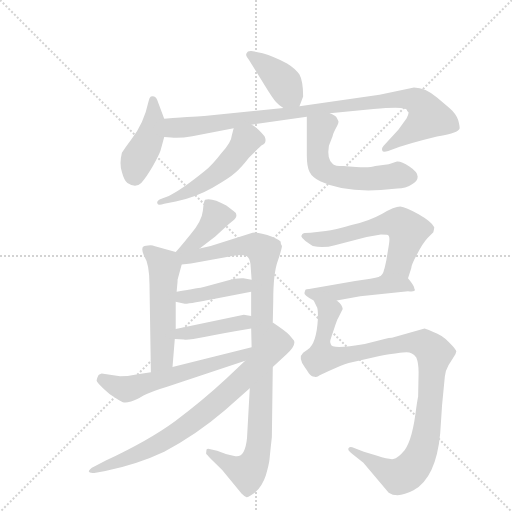
t = 0.00 s
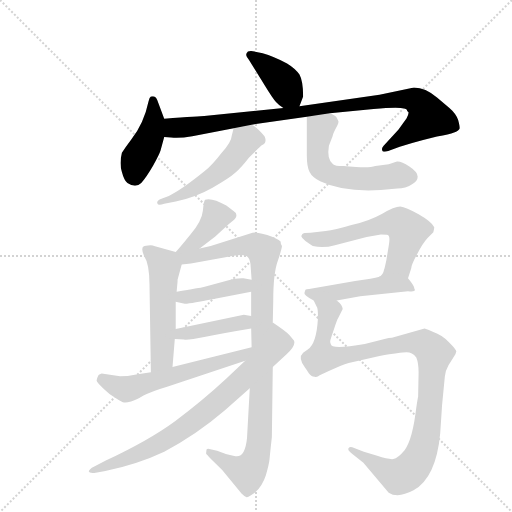
t = 2.25 s
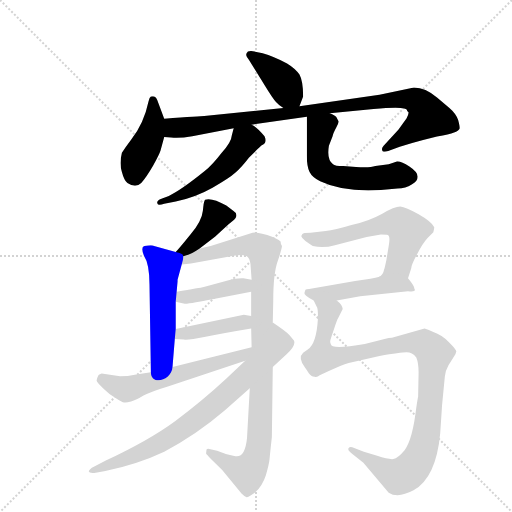
t = 4.50 s
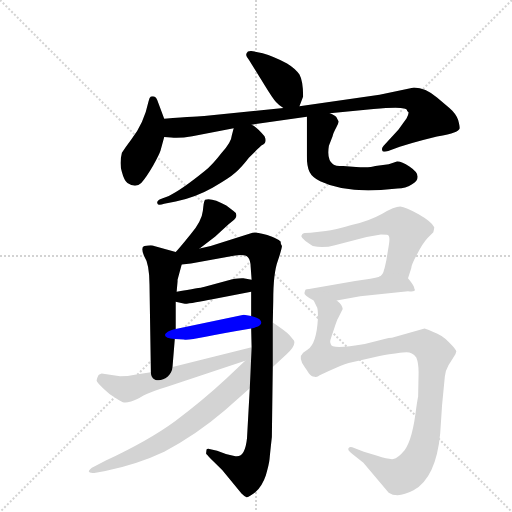
t = 6.74 s
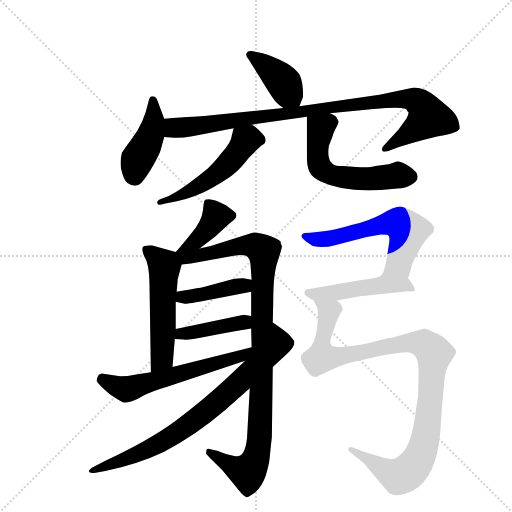
t = 8.99 s
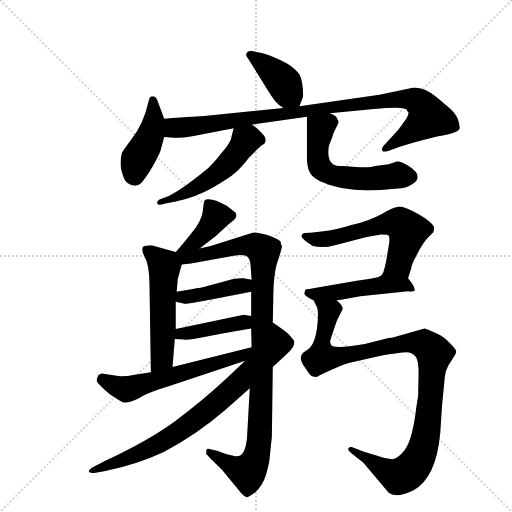
t = 11.24 s

The animated SVG that drew these frames (rendered in a browser with its animation timeline set to each time). Animation: 15 CSS @keyframes rules; one cycle of 11.24 s.

<svg version="1.1" viewBox="0 0 1024 1024" xmlns="http://www.w3.org/2000/svg">
  <g stroke="lightgray" stroke-dasharray="1,1" stroke-width="1" transform="scale(4, 4)">
    <line x1="0" y1="0" x2="256" y2="256"></line>
    <line x1="256" y1="0" x2="0" y2="256"></line>
    <line x1="128" y1="0" x2="128" y2="256"></line>
    <line x1="0" y1="128" x2="256" y2="128"></line>
  </g>
  <g transform="scale(0.92, -0.92) translate(60, -900)">
    <style type="text/css">
      
        @keyframes keyframes0 {
          from {
            stroke: blue;
            stroke-dashoffset: 402;
            stroke-width: 128;
          }
          57% {
            animation-timing-function: step-end;
            stroke: blue;
            stroke-dashoffset: 0;
            stroke-width: 128;
          }
          to {
            stroke: black;
            stroke-width: 1024;
          }
        }
        #make-me-a-hanzi-animation-0 {
          animation: keyframes0 0.5771484375s both;
          animation-delay: 0s;
          animation-timing-function: linear;
        }
      
        @keyframes keyframes1 {
          from {
            stroke: blue;
            stroke-dashoffset: 430;
            stroke-width: 128;
          }
          58% {
            animation-timing-function: step-end;
            stroke: blue;
            stroke-dashoffset: 0;
            stroke-width: 128;
          }
          to {
            stroke: black;
            stroke-width: 1024;
          }
        }
        #make-me-a-hanzi-animation-1 {
          animation: keyframes1 0.5999348958333334s both;
          animation-delay: 0.5771484375s;
          animation-timing-function: linear;
        }
      
        @keyframes keyframes2 {
          from {
            stroke: blue;
            stroke-dashoffset: 967;
            stroke-width: 128;
          }
          76% {
            animation-timing-function: step-end;
            stroke: blue;
            stroke-dashoffset: 0;
            stroke-width: 128;
          }
          to {
            stroke: black;
            stroke-width: 1024;
          }
        }
        #make-me-a-hanzi-animation-2 {
          animation: keyframes2 1.0369466145833333s both;
          animation-delay: 1.1770833333333335s;
          animation-timing-function: linear;
        }
      
        @keyframes keyframes3 {
          from {
            stroke: blue;
            stroke-dashoffset: 520;
            stroke-width: 128;
          }
          63% {
            animation-timing-function: step-end;
            stroke: blue;
            stroke-dashoffset: 0;
            stroke-width: 128;
          }
          to {
            stroke: black;
            stroke-width: 1024;
          }
        }
        #make-me-a-hanzi-animation-3 {
          animation: keyframes3 0.6731770833333334s both;
          animation-delay: 2.214029947916667s;
          animation-timing-function: linear;
        }
      
        @keyframes keyframes4 {
          from {
            stroke: blue;
            stroke-dashoffset: 570;
            stroke-width: 128;
          }
          65% {
            animation-timing-function: step-end;
            stroke: blue;
            stroke-dashoffset: 0;
            stroke-width: 128;
          }
          to {
            stroke: black;
            stroke-width: 1024;
          }
        }
        #make-me-a-hanzi-animation-4 {
          animation: keyframes4 0.7138671875s both;
          animation-delay: 2.8872070312500004s;
          animation-timing-function: linear;
        }
      
        @keyframes keyframes5 {
          from {
            stroke: blue;
            stroke-dashoffset: 398;
            stroke-width: 128;
          }
          56% {
            animation-timing-function: step-end;
            stroke: blue;
            stroke-dashoffset: 0;
            stroke-width: 128;
          }
          to {
            stroke: black;
            stroke-width: 1024;
          }
        }
        #make-me-a-hanzi-animation-5 {
          animation: keyframes5 0.5738932291666666s both;
          animation-delay: 3.6010742187500004s;
          animation-timing-function: linear;
        }
      
        @keyframes keyframes6 {
          from {
            stroke: blue;
            stroke-dashoffset: 534;
            stroke-width: 128;
          }
          63% {
            animation-timing-function: step-end;
            stroke: blue;
            stroke-dashoffset: 0;
            stroke-width: 128;
          }
          to {
            stroke: black;
            stroke-width: 1024;
          }
        }
        #make-me-a-hanzi-animation-6 {
          animation: keyframes6 0.6845703125s both;
          animation-delay: 4.174967447916667s;
          animation-timing-function: linear;
        }
      
        @keyframes keyframes7 {
          from {
            stroke: blue;
            stroke-dashoffset: 1028;
            stroke-width: 128;
          }
          77% {
            animation-timing-function: step-end;
            stroke: blue;
            stroke-dashoffset: 0;
            stroke-width: 128;
          }
          to {
            stroke: black;
            stroke-width: 1024;
          }
        }
        #make-me-a-hanzi-animation-7 {
          animation: keyframes7 1.0865885416666667s both;
          animation-delay: 4.859537760416667s;
          animation-timing-function: linear;
        }
      
        @keyframes keyframes8 {
          from {
            stroke: blue;
            stroke-dashoffset: 414;
            stroke-width: 128;
          }
          57% {
            animation-timing-function: step-end;
            stroke: blue;
            stroke-dashoffset: 0;
            stroke-width: 128;
          }
          to {
            stroke: black;
            stroke-width: 1024;
          }
        }
        #make-me-a-hanzi-animation-8 {
          animation: keyframes8 0.5869140625s both;
          animation-delay: 5.946126302083334s;
          animation-timing-function: linear;
        }
      
        @keyframes keyframes9 {
          from {
            stroke: blue;
            stroke-dashoffset: 418;
            stroke-width: 128;
          }
          58% {
            animation-timing-function: step-end;
            stroke: blue;
            stroke-dashoffset: 0;
            stroke-width: 128;
          }
          to {
            stroke: black;
            stroke-width: 1024;
          }
        }
        #make-me-a-hanzi-animation-9 {
          animation: keyframes9 0.5901692708333334s both;
          animation-delay: 6.533040364583334s;
          animation-timing-function: linear;
        }
      
        @keyframes keyframes10 {
          from {
            stroke: blue;
            stroke-dashoffset: 596;
            stroke-width: 128;
          }
          66% {
            animation-timing-function: step-end;
            stroke: blue;
            stroke-dashoffset: 0;
            stroke-width: 128;
          }
          to {
            stroke: black;
            stroke-width: 1024;
          }
        }
        #make-me-a-hanzi-animation-10 {
          animation: keyframes10 0.7350260416666666s both;
          animation-delay: 7.123209635416667s;
          animation-timing-function: linear;
        }
      
        @keyframes keyframes11 {
          from {
            stroke: blue;
            stroke-dashoffset: 785;
            stroke-width: 128;
          }
          72% {
            animation-timing-function: step-end;
            stroke: blue;
            stroke-dashoffset: 0;
            stroke-width: 128;
          }
          to {
            stroke: black;
            stroke-width: 1024;
          }
        }
        #make-me-a-hanzi-animation-11 {
          animation: keyframes11 0.8888346354166666s both;
          animation-delay: 7.858235677083334s;
          animation-timing-function: linear;
        }
      
        @keyframes keyframes12 {
          from {
            stroke: blue;
            stroke-dashoffset: 600;
            stroke-width: 128;
          }
          66% {
            animation-timing-function: step-end;
            stroke: blue;
            stroke-dashoffset: 0;
            stroke-width: 128;
          }
          to {
            stroke: black;
            stroke-width: 1024;
          }
        }
        #make-me-a-hanzi-animation-12 {
          animation: keyframes12 0.73828125s both;
          animation-delay: 8.7470703125s;
          animation-timing-function: linear;
        }
      
        @keyframes keyframes13 {
          from {
            stroke: blue;
            stroke-dashoffset: 483;
            stroke-width: 128;
          }
          61% {
            animation-timing-function: step-end;
            stroke: blue;
            stroke-dashoffset: 0;
            stroke-width: 128;
          }
          to {
            stroke: black;
            stroke-width: 1024;
          }
        }
        #make-me-a-hanzi-animation-13 {
          animation: keyframes13 0.64306640625s both;
          animation-delay: 9.4853515625s;
          animation-timing-function: linear;
        }
      
        @keyframes keyframes14 {
          from {
            stroke: blue;
            stroke-dashoffset: 1054;
            stroke-width: 128;
          }
          77% {
            animation-timing-function: step-end;
            stroke: blue;
            stroke-dashoffset: 0;
            stroke-width: 128;
          }
          to {
            stroke: black;
            stroke-width: 1024;
          }
        }
        #make-me-a-hanzi-animation-14 {
          animation: keyframes14 1.1077473958333333s both;
          animation-delay: 10.12841796875s;
          animation-timing-function: linear;
        }
      
    </style>
    
      <path d="M 481 770 L 515 715 Q 534 684 540 678 Q 545 672 556 665 C 581 648 583 647 591 669 L 599 690 Q 599 724 591 738 Q 582 751 564 762 Q 535 777 511 784 Q 487 790 485 789 Q 482 788 479 788 Q 475 784 475 781 Q 475 778 481 770 Z" fill="lightgray"></path>
    
      <path d="M 297 642 L 282 682 Q 278 693 268 690 Q 265 688 263 680 Q 253 632 225 596 Q 213 580 205 568 Q 199 544 205 526 Q 210 507 217 502 Q 235 490 247 502 Q 258 514 273 540 Q 287 566 289 573 L 297 602 C 303 625 303 625 297 642 Z" fill="lightgray"></path>
    
      <path d="M 556 665 L 384 648 Q 377 648 297 642 C 267 640 267 604 297 602 L 312 601 Q 331 599 358 604 L 448 621 L 487 629 L 607 646 L 657 654 L 752 663 Q 825 670 825 660 Q 825 658 826 658 L 828 656 Q 829 653 824 643 L 806 618 L 774 583 Q 769 578 771 573 Q 772 568 784 572 L 809 581 Q 863 597 890 603 Q 917 608 927 612 Q 937 615 939 620 Q 940 624 936 639 Q 931 653 917 665 L 890 688 Q 865 710 840 710 L 765 694 L 591 669 L 556 665 Z" fill="lightgray"></path>
    
      <path d="M 448 621 L 444 606 Q 443 591 422 568 Q 402 542 385 528 Q 333 486 307 474 L 291 468 Q 280 464 282 458 Q 283 452 297 457 L 322 462 Q 365 471 402 492 Q 439 513 452 525 Q 465 536 481 557 Q 506 582 509 584 Q 512 585 516 589 Q 519 597 515 604 Q 497 625 487 629 C 461 645 455 648 448 621 Z" fill="lightgray"></path>
    
      <path d="M 607 646 L 607 562 Q 607 538 613 526 Q 619 514 636 506 Q 686 482 768 487 L 804 490 Q 822 491 835 499 Q 848 506 848 516 Q 848 526 830 538 Q 812 550 803 549 L 785 543 L 756 539 Q 744 535 714 537 L 686 539 Q 668 539 664 543 Q 650 553 655 583 L 663 604 Q 664 610 671 623 Q 678 635 675 638 L 672 644 Q 671 648 657 654 C 630 668 607 676 607 646 Z" fill="lightgray"></path>
    
      <path d="M 374 360 L 408 386 L 431 407 Q 436 412 445 419 Q 454 425 454 432 Q 454 438 447 442 L 432 453 Q 401 471 386 466 Q 383 464 381 442 Q 379 420 354 390 Q 329 359 322 352 C 301 330 350 342 374 360 Z" fill="lightgray"></path>
    
      <path d="M 322 352 L 275 365 Q 271 369 254 365 Q 245 363 253 344 Q 265 326 265 281 L 268 91 C 268 61 313 72 315 102 L 320 163 L 322 185 L 322 244 L 324 266 L 326 288 L 326 292 L 335 325 C 341 347 341 347 322 352 Z" fill="lightgray"></path>
    
      <path d="M 397 -96 L 423 -122 L 465 -173 Q 472 -180 476 -181 Q 479 -182 495 -170 Q 510 -157 518 -133 Q 525 -109 526 -98 Q 527 -86 531 -50 L 533 102 L 533 199 L 534 246 Q 534 306 544 333 Q 553 360 553 365 Q 550 368 550 375 Q 544 381 521 389 Q 497 396 489 394 L 398 365 L 374 360 C 302 345 293 320 335 325 L 355 327 L 448 344 Q 473 348 479 341 Q 485 334 485 319 L 487 292 L 486 266 L 486 213 L 486 186 L 487 145 L 483 56 L 477 -52 Q 473 -92 455 -92 Q 451 -92 431 -87 L 412 -80 L 395 -76 Q 391 -75 389 -77 L 388 -86 Q 389 -88 397 -96 Z" fill="lightgray"></path>
    
      <path d="M 322 244 L 339 240 Q 345 239 366 243 Q 387 247 399 249 L 486 266 C 515 272 517 287 487 292 L 469 295 Q 465 296 445 293 L 383 276 Q 375 274 324 266 C 294 261 293 251 322 244 Z" fill="lightgray"></path>
    
      <path d="M 320 163 L 340 162 Q 347 160 387 168 Q 426 176 486 186 C 516 191 515 207 486 213 L 470 216 L 322 185 C 293 179 290 164 320 163 Z" fill="lightgray"></path>
    
      <path d="M 268 91 L 236 86 Q 217 82 201 82 L 161 88 L 156 86 Q 155 86 154 84 Q 150 76 150 73 Q 150 70 164 56 Q 178 42 192 34 Q 205 25 210 25 Q 214 24 225 27 Q 236 30 252 40 Q 268 49 305 60 L 473 116 C 504 126 516 152 487 145 L 315 102 L 268 91 Z" fill="lightgray"></path>
    
      <path d="M 533 102 L 563 130 Q 584 149 579 160 L 569 172 Q 560 181 533 199 L 473 116 L 431 76 Q 377 26 320.5 -15.5 Q 264 -57 170 -101 L 145 -114 Q 133 -120 133 -125 Q 134 -129 145 -128 L 169 -124 Q 240 -109 297 -82 Q 366 -46 429 8 L 483 56 L 533 102 Z" fill="lightgray"></path>
    
      <path d="M 827 295 L 834 317 Q 834 324 847 348 Q 859 371 869 382 L 882 395 Q 884 403 884 406 Q 878 418 850 434 Q 822 450 810 451 Q 798 451 770 435 Q 741 419 704 411 Q 668 400 648 398 L 615 394 Q 599 394 597 391 L 595 387 Q 595 384 604 376 Q 618 366 620 365 Q 644 360 668 367 L 737 385 L 768 390 Q 781 390 783 389 Q 789 387 785 365 L 780 335 Q 776 316 775 314 Q 773 301 763 298 C 740 279 818 266 827 295 Z" fill="lightgray"></path>
    
      <path d="M 842 270 L 841 272 Q 841 278 827 295 C 815 310 792 305 763 298 Q 753 295 712 289 L 612 272 Q 606 272 604 270 L 602 264 Q 599 258 622 247 L 672 247 L 723 256 L 827 267 Q 842 265 842 270 Z" fill="lightgray"></path>
    
      <path d="M 622 247 L 628 234 Q 632 230 631 206 Q 628 153 609 140 L 599 133 Q 587 122 603 101 Q 606 97 611 89 Q 616 81 624 81 Q 629 79 635 84 L 656 94 Q 682 106 698 111 L 765 126 Q 811 134 824 134 Q 836 134 845 123 Q 850 111 850 90 L 849 38 Q 848 34 845 14 Q 837 -55 820 -78 Q 805 -96 795 -98 Q 784 -99 760 -91 L 731 -82 L 710 -74 Q 701 -69 698 -74 Q 694 -78 706 -87 L 730 -106 L 785 -171 Q 805 -184 839 -166 Q 888 -139 897 -42 L 901 19 L 907 81 Q 908 94 915 106 L 930 130 L 932 136 Q 932 140 916 156 Q 900 172 882 178 Q 872 184 863 186 L 792 166 Q 786 166 776 163 L 733 152 Q 659 139 659 152 Q 657 157 658 159 Q 658 161 666 184 Q 673 206 675 208 L 685 228 Q 685 237 672 247 C 658 273 612 275 622 247 Z" fill="lightgray"></path>
    
    
      <clipPath id="make-me-a-hanzi-clip-0">
        <path d="M 481 770 L 515 715 Q 534 684 540 678 Q 545 672 556 665 C 581 648 583 647 591 669 L 599 690 Q 599 724 591 738 Q 582 751 564 762 Q 535 777 511 784 Q 487 790 485 789 Q 482 788 479 788 Q 475 784 475 781 Q 475 778 481 770 Z"></path>
      </clipPath>
      <path clip-path="url(#make-me-a-hanzi-clip-0)" d="M 483 781 L 549 729 L 584 678" fill="none" id="make-me-a-hanzi-animation-0" stroke-dasharray="274 548" stroke-linecap="round"></path>
    
      <clipPath id="make-me-a-hanzi-clip-1">
        <path d="M 297 642 L 282 682 Q 278 693 268 690 Q 265 688 263 680 Q 253 632 225 596 Q 213 580 205 568 Q 199 544 205 526 Q 210 507 217 502 Q 235 490 247 502 Q 258 514 273 540 Q 287 566 289 573 L 297 602 C 303 625 303 625 297 642 Z"></path>
      </clipPath>
      <path clip-path="url(#make-me-a-hanzi-clip-1)" d="M 272 682 L 275 641 L 268 609 L 236 545 L 232 517" fill="none" id="make-me-a-hanzi-animation-1" stroke-dasharray="302 604" stroke-linecap="round"></path>
    
      <clipPath id="make-me-a-hanzi-clip-2">
        <path d="M 556 665 L 384 648 Q 377 648 297 642 C 267 640 267 604 297 602 L 312 601 Q 331 599 358 604 L 448 621 L 487 629 L 607 646 L 657 654 L 752 663 Q 825 670 825 660 Q 825 658 826 658 L 828 656 Q 829 653 824 643 L 806 618 L 774 583 Q 769 578 771 573 Q 772 568 784 572 L 809 581 Q 863 597 890 603 Q 917 608 927 612 Q 937 615 939 620 Q 940 624 936 639 Q 931 653 917 665 L 890 688 Q 865 710 840 710 L 765 694 L 591 669 L 556 665 Z"></path>
      </clipPath>
      <path clip-path="url(#make-me-a-hanzi-clip-2)" d="M 305 609 L 320 622 L 632 664 L 822 685 L 851 677 L 872 645 L 778 576" fill="none" id="make-me-a-hanzi-animation-2" stroke-dasharray="839 1678" stroke-linecap="round"></path>
    
      <clipPath id="make-me-a-hanzi-clip-3">
        <path d="M 448 621 L 444 606 Q 443 591 422 568 Q 402 542 385 528 Q 333 486 307 474 L 291 468 Q 280 464 282 458 Q 283 452 297 457 L 322 462 Q 365 471 402 492 Q 439 513 452 525 Q 465 536 481 557 Q 506 582 509 584 Q 512 585 516 589 Q 519 597 515 604 Q 497 625 487 629 C 461 645 455 648 448 621 Z"></path>
      </clipPath>
      <path clip-path="url(#make-me-a-hanzi-clip-3)" d="M 505 596 L 472 593 L 433 541 L 401 513 L 340 479 L 290 460" fill="none" id="make-me-a-hanzi-animation-3" stroke-dasharray="392 784" stroke-linecap="round"></path>
    
      <clipPath id="make-me-a-hanzi-clip-4">
        <path d="M 607 646 L 607 562 Q 607 538 613 526 Q 619 514 636 506 Q 686 482 768 487 L 804 490 Q 822 491 835 499 Q 848 506 848 516 Q 848 526 830 538 Q 812 550 803 549 L 785 543 L 756 539 Q 744 535 714 537 L 686 539 Q 668 539 664 543 Q 650 553 655 583 L 663 604 Q 664 610 671 623 Q 678 635 675 638 L 672 644 Q 671 648 657 654 C 630 668 607 676 607 646 Z"></path>
      </clipPath>
      <path clip-path="url(#make-me-a-hanzi-clip-4)" d="M 615 639 L 636 617 L 630 583 L 633 545 L 651 524 L 726 511 L 809 519 L 833 516" fill="none" id="make-me-a-hanzi-animation-4" stroke-dasharray="442 884" stroke-linecap="round"></path>
    
      <clipPath id="make-me-a-hanzi-clip-5">
        <path d="M 374 360 L 408 386 L 431 407 Q 436 412 445 419 Q 454 425 454 432 Q 454 438 447 442 L 432 453 Q 401 471 386 466 Q 383 464 381 442 Q 379 420 354 390 Q 329 359 322 352 C 301 330 350 342 374 360 Z"></path>
      </clipPath>
      <path clip-path="url(#make-me-a-hanzi-clip-5)" d="M 392 459 L 410 430 L 406 422 L 369 378 L 332 359" fill="none" id="make-me-a-hanzi-animation-5" stroke-dasharray="270 540" stroke-linecap="round"></path>
    
      <clipPath id="make-me-a-hanzi-clip-6">
        <path d="M 322 352 L 275 365 Q 271 369 254 365 Q 245 363 253 344 Q 265 326 265 281 L 268 91 C 268 61 313 72 315 102 L 320 163 L 322 185 L 322 244 L 324 266 L 326 288 L 326 292 L 335 325 C 341 347 341 347 322 352 Z"></path>
      </clipPath>
      <path clip-path="url(#make-me-a-hanzi-clip-6)" d="M 262 354 L 297 323 L 293 127 L 272 99" fill="none" id="make-me-a-hanzi-animation-6" stroke-dasharray="406 812" stroke-linecap="round"></path>
    
      <clipPath id="make-me-a-hanzi-clip-7">
        <path d="M 397 -96 L 423 -122 L 465 -173 Q 472 -180 476 -181 Q 479 -182 495 -170 Q 510 -157 518 -133 Q 525 -109 526 -98 Q 527 -86 531 -50 L 533 102 L 533 199 L 534 246 Q 534 306 544 333 Q 553 360 553 365 Q 550 368 550 375 Q 544 381 521 389 Q 497 396 489 394 L 398 365 L 374 360 C 302 345 293 320 335 325 L 355 327 L 448 344 Q 473 348 479 341 Q 485 334 485 319 L 487 292 L 486 266 L 486 213 L 486 186 L 487 145 L 483 56 L 477 -52 Q 473 -92 455 -92 Q 451 -92 431 -87 L 412 -80 L 395 -76 Q 391 -75 389 -77 L 388 -86 Q 389 -88 397 -96 Z"></path>
      </clipPath>
      <path clip-path="url(#make-me-a-hanzi-clip-7)" d="M 329 347 L 360 342 L 473 367 L 494 366 L 513 352 L 505 -42 L 498 -90 L 478 -126 L 457 -120 L 393 -82" fill="none" id="make-me-a-hanzi-animation-7" stroke-dasharray="900 1800" stroke-linecap="round"></path>
    
      <clipPath id="make-me-a-hanzi-clip-8">
        <path d="M 322 244 L 339 240 Q 345 239 366 243 Q 387 247 399 249 L 486 266 C 515 272 517 287 487 292 L 469 295 Q 465 296 445 293 L 383 276 Q 375 274 324 266 C 294 261 293 251 322 244 Z"></path>
      </clipPath>
      <path clip-path="url(#make-me-a-hanzi-clip-8)" d="M 328 249 L 471 279 L 481 286" fill="none" id="make-me-a-hanzi-animation-8" stroke-dasharray="286 572" stroke-linecap="round"></path>
    
      <clipPath id="make-me-a-hanzi-clip-9">
        <path d="M 320 163 L 340 162 Q 347 160 387 168 Q 426 176 486 186 C 516 191 515 207 486 213 L 470 216 L 322 185 C 293 179 290 164 320 163 Z"></path>
      </clipPath>
      <path clip-path="url(#make-me-a-hanzi-clip-9)" d="M 325 168 L 334 175 L 459 196 L 481 206" fill="none" id="make-me-a-hanzi-animation-9" stroke-dasharray="290 580" stroke-linecap="round"></path>
    
      <clipPath id="make-me-a-hanzi-clip-10">
        <path d="M 268 91 L 236 86 Q 217 82 201 82 L 161 88 L 156 86 Q 155 86 154 84 Q 150 76 150 73 Q 150 70 164 56 Q 178 42 192 34 Q 205 25 210 25 Q 214 24 225 27 Q 236 30 252 40 Q 268 49 305 60 L 473 116 C 504 126 516 152 487 145 L 315 102 L 268 91 Z"></path>
      </clipPath>
      <path clip-path="url(#make-me-a-hanzi-clip-10)" d="M 160 75 L 201 57 L 221 55 L 462 125 L 481 140" fill="none" id="make-me-a-hanzi-animation-10" stroke-dasharray="468 936" stroke-linecap="round"></path>
    
      <clipPath id="make-me-a-hanzi-clip-11">
        <path d="M 533 102 L 563 130 Q 584 149 579 160 L 569 172 Q 560 181 533 199 L 473 116 L 431 76 Q 377 26 320.5 -15.5 Q 264 -57 170 -101 L 145 -114 Q 133 -120 133 -125 Q 134 -129 145 -128 L 169 -124 Q 240 -109 297 -82 Q 366 -46 429 8 L 483 56 L 533 102 Z"></path>
      </clipPath>
      <path clip-path="url(#make-me-a-hanzi-clip-11)" d="M 537 187 L 540 154 L 527 138 L 491 97 L 383 1 L 270 -73 L 139 -125" fill="none" id="make-me-a-hanzi-animation-11" stroke-dasharray="657 1314" stroke-linecap="round"></path>
    
      <clipPath id="make-me-a-hanzi-clip-12">
        <path d="M 827 295 L 834 317 Q 834 324 847 348 Q 859 371 869 382 L 882 395 Q 884 403 884 406 Q 878 418 850 434 Q 822 450 810 451 Q 798 451 770 435 Q 741 419 704 411 Q 668 400 648 398 L 615 394 Q 599 394 597 391 L 595 387 Q 595 384 604 376 Q 618 366 620 365 Q 644 360 668 367 L 737 385 L 768 390 Q 781 390 783 389 Q 789 387 785 365 L 780 335 Q 776 316 775 314 Q 773 301 763 298 C 740 279 818 266 827 295 Z"></path>
      </clipPath>
      <path clip-path="url(#make-me-a-hanzi-clip-12)" d="M 602 386 L 648 380 L 790 416 L 812 412 L 827 398 L 807 326 L 780 306" fill="none" id="make-me-a-hanzi-animation-12" stroke-dasharray="472 944" stroke-linecap="round"></path>
    
      <clipPath id="make-me-a-hanzi-clip-13">
        <path d="M 842 270 L 841 272 Q 841 278 827 295 C 815 310 792 305 763 298 Q 753 295 712 289 L 612 272 Q 606 272 604 270 L 602 264 Q 599 258 622 247 L 672 247 L 723 256 L 827 267 Q 842 265 842 270 Z"></path>
      </clipPath>
      <path clip-path="url(#make-me-a-hanzi-clip-13)" d="M 610 265 L 641 261 L 769 280 L 823 281 L 833 274" fill="none" id="make-me-a-hanzi-animation-13" stroke-dasharray="355 710" stroke-linecap="round"></path>
    
      <clipPath id="make-me-a-hanzi-clip-14">
        <path d="M 622 247 L 628 234 Q 632 230 631 206 Q 628 153 609 140 L 599 133 Q 587 122 603 101 Q 606 97 611 89 Q 616 81 624 81 Q 629 79 635 84 L 656 94 Q 682 106 698 111 L 765 126 Q 811 134 824 134 Q 836 134 845 123 Q 850 111 850 90 L 849 38 Q 848 34 845 14 Q 837 -55 820 -78 Q 805 -96 795 -98 Q 784 -99 760 -91 L 731 -82 L 710 -74 Q 701 -69 698 -74 Q 694 -78 706 -87 L 730 -106 L 785 -171 Q 805 -184 839 -166 Q 888 -139 897 -42 L 901 19 L 907 81 Q 908 94 915 106 L 930 130 L 932 136 Q 932 140 916 156 Q 900 172 882 178 Q 872 184 863 186 L 792 166 Q 786 166 776 163 L 733 152 Q 659 139 659 152 Q 657 157 658 159 Q 658 161 666 184 Q 673 206 675 208 L 685 228 Q 685 237 672 247 C 658 273 612 275 622 247 Z"></path>
      </clipPath>
      <path clip-path="url(#make-me-a-hanzi-clip-14)" d="M 628 242 L 655 223 L 640 158 L 640 123 L 671 123 L 835 155 L 862 151 L 884 130 L 866 -49 L 857 -82 L 839 -114 L 808 -136 L 704 -79" fill="none" id="make-me-a-hanzi-animation-14" stroke-dasharray="926 1852" stroke-linecap="round"></path>
    
  </g>
</svg>
